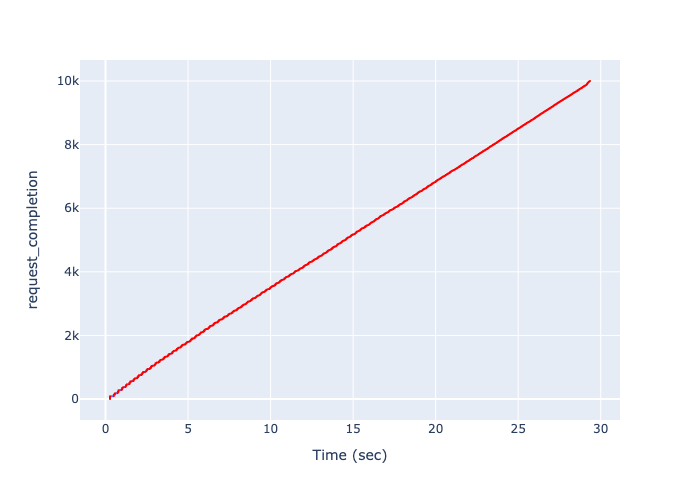

Source data for this figure (header and first rows):
, Time (sec), request_completion
0, 0.2719, 1
1, 0.2719, 2
2, 0.2719, 3
3, 0.2719, 4
4, 0.2719, 5
5, 0.2719, 6
6, 0.2719, 7
7, 0.2719, 8
8, 0.2719, 9
9, 0.2719, 10
10, 0.2719, 11
11, 0.2719, 12
12, 0.2719, 13
13, 0.2719, 14
14, 0.2719, 15
15, 0.2719, 16
16, 0.2719, 17
17, 0.2719, 18
18, 0.2719, 19
19, 0.2719, 20
20, 0.2719, 21
21, 0.2719, 22
22, 0.2719, 23
23, 0.2719, 24
24, 0.2719, 25
25, 0.2719, 26
26, 0.2719, 27
27, 0.2719, 28
28, 0.2719, 29
29, 0.2719, 30
30, 0.2719, 31
31, 0.2719, 32
32, 0.2719, 33
33, 0.2719, 34
34, 0.2719, 35
35, 0.2719, 36
36, 0.2719, 37
37, 0.2719, 38
38, 0.2719, 39
39, 0.2719, 40
40, 0.2719, 41
41, 0.2719, 42
42, 0.2719, 43
43, 0.2719, 44
44, 0.2719, 45
45, 0.2719, 46
46, 0.2719, 47
47, 0.2719, 48
48, 0.2719, 49
49, 0.2719, 50
50, 0.2719, 51
51, 0.2719, 52
52, 0.2719, 53
53, 0.2719, 54
54, 0.2719, 55
55, 0.2719, 56
56, 0.2719, 57
57, 0.2719, 58
58, 0.2719, 59
59, 0.2719, 60
... 9,940 more rows
